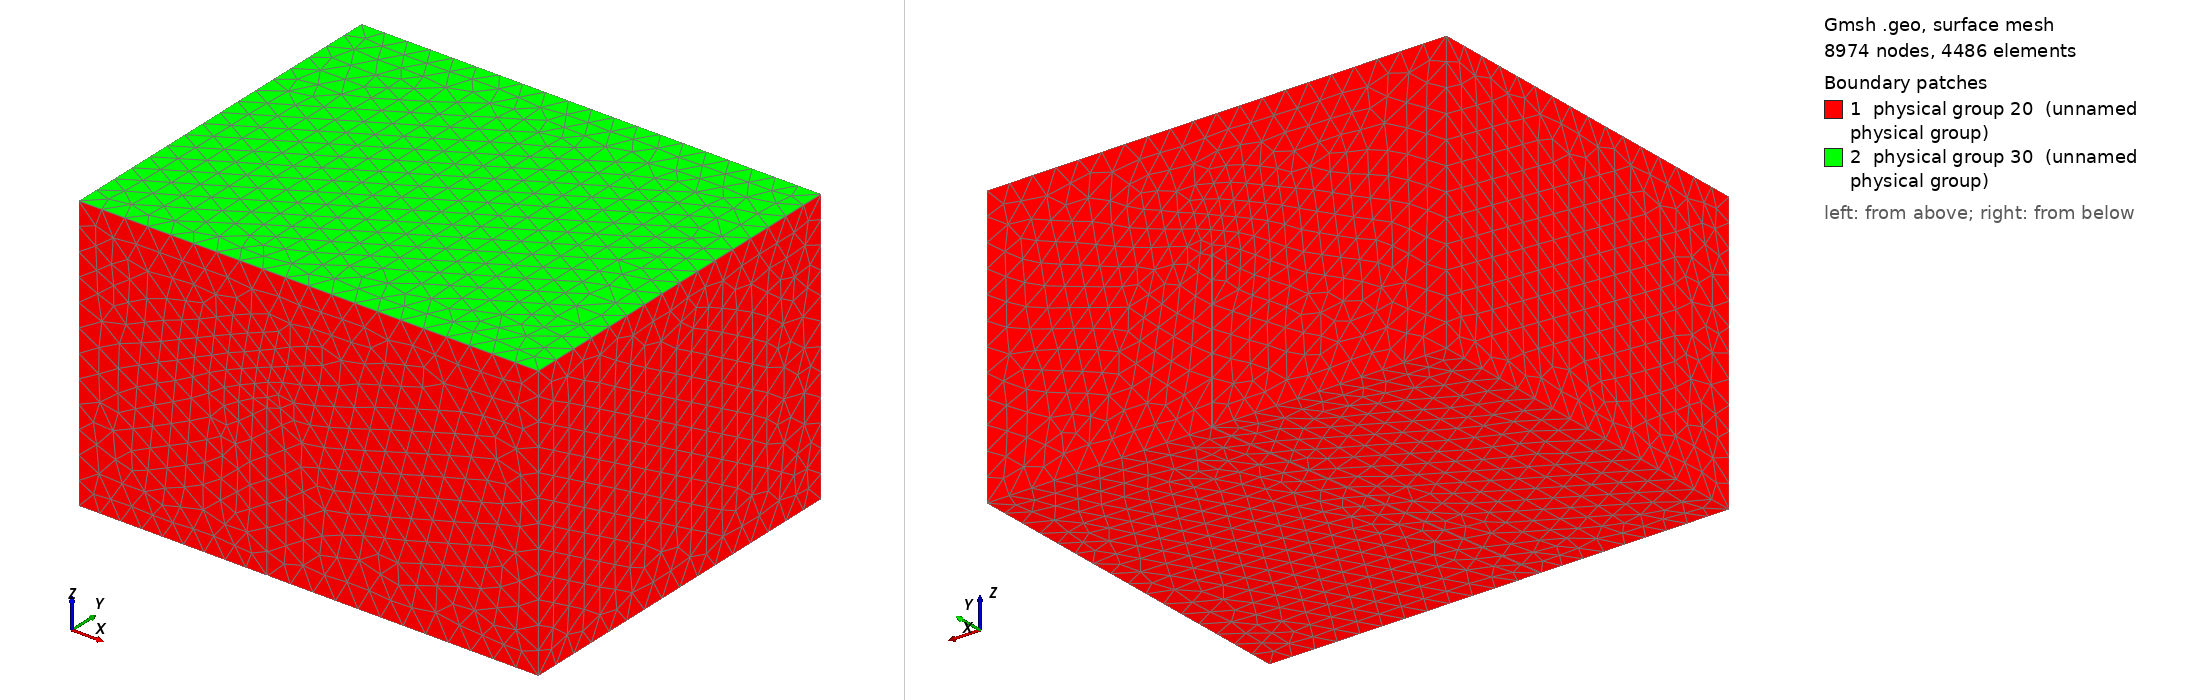

Gmsh geometry script, surface-meshed: 8974 nodes, 4486 surface elements. Boundary patches (legend numbers): 1 physical group 20 (unnamed physical group), 2 physical group 30 (unnamed physical group). Left view from above one corner, right view from below the opposite corner. Legend entries are the model's physical surfaces. The drawing asked Gmsh for element sizes between 1% and 20% of the model's largest extent; the script's own settings can give other sizes.

=== cube_sloshing_with_stiffener_tet10.geo (drawn) ===
// Parameters: acoustic cavity
lx1 = 1.0;
ly1 = 0.8;
lz1 = 0.6;

lxa = 0.41;
lxashift = 0.1;
th = 0.002;
lza = 0.33;

// size of elements
h =  lx1/20;

Mesh.CharacteristicLengthMax=10*h;
Mesh.ElementOrder = 2;

// Cavity: Corners
Point(1) = {0,     0  , 0, h};
Point(2) = {lx1,    0  , 0, h};
Point(3) = {lx1,    ly1 , 0, h};
Point(4) = {0 ,    ly1 , 0, h};
Point(5) = {0,     0  , lz1, h};
Point(6) = {lx1,    0  , lz1, h};
Point(7) = {lx1,    ly1 , lz1, h};
Point(8) = {0 ,    ly1 , lz1, h};

Point(10) = {lxa-th/2,   0  , 0, h};
Point(11) = {lxa+th/2,   0  , 0, h};
Point(12) = {lxa-th/2,   0  , lza , h};
Point(13) = {lxa+th/2,   0  , lza , h};

Point(20) = {lxa+lxashift-th/2, ly1, 0,    h};
Point(21) = {lxa+lxashift+th/2, ly1, 0,    h};
Point(22) = {lxa+lxashift-th/2, ly1, lza , h};
Point(23) = {lxa+lxashift+th/2, ly1, lza , h};


// Cavity: lines

Line(1) = {1, 5};
Line(2) = {5, 6};
Line(3) = {6, 2};

Line(5) = {1, 4};
Line(6) = {4, 8};
Line(7) = {8, 5};
Line(8) = {8, 7};
Line(9) = {7, 3};

Line(11) = {2, 3};
Line(12) = {6, 7};

//+
Line(13) = {1, 10};
//+
Line(14) = {10, 12};
//+
Line(15) = {12, 13};
//+
Line(16) = {13, 11};
//+
Line(17) = {11, 2};
//+
Line(18) = {4, 20};
//+
Line(19) = {20, 22};
//+
Line(20) = {22, 23};
//+
Line(21) = {23, 21};
//+
Line(22) = {21, 3};
//+
Line(23) = {10, 20};
//+
Line(24) = {12, 22};
//+
Line(25) = {13, 23};
//+
Line(26) = {11, 21};
//+
Curve Loop(1) = {5, 18, -23, -13};
//+
Plane Surface(1) = {1};
//+
Curve Loop(2) = {23, 19, -24, -14};
//+
Plane Surface(2) = {2};
//+
Curve Loop(3) = {-15, -25, 20, 24};
//+
Plane Surface(3) = {3};
//+
Curve Loop(4) = {-16, -26, 21, 25};
//+
Plane Surface(4) = {4};
//+
Curve Loop(5) = {-17, -11, 22, 26};
//+
Plane Surface(5) = {5};
//+
Curve Loop(6) = {11, -9, -12, 3};
//+
Plane Surface(6) = {6};
//+
Curve Loop(7) = {-5, -6, -7, 1};
//+
Plane Surface(7) = {7};
//+
Curve Loop(8) = {-18, -19, -20, -21, -22, 9, 8, 6};
//+
Plane Surface(8) = {8};
//+
Curve Loop(9) = {13, 14, 15, 16, 17, -3, -2, -1};
//+
Plane Surface(9) = {9};
//+
Curve Loop(10) = {2, 12, -8, 7};
//+
Plane Surface(10) = {10};
//+
Surface Loop(1) = {7, 1, 8, 2, 3, 9, 4, 5, 6, 10};
//+
Volume(1) = {1};


//+// Fluid volume
Physical Volume(10) = {1};

//+ // Free fluid surface
Physical Surface(30) = {10};

//+// Structure surface
Physical Surface(20) = {7, 1, 2, 3, 4, 5, 6, 9, 8};
